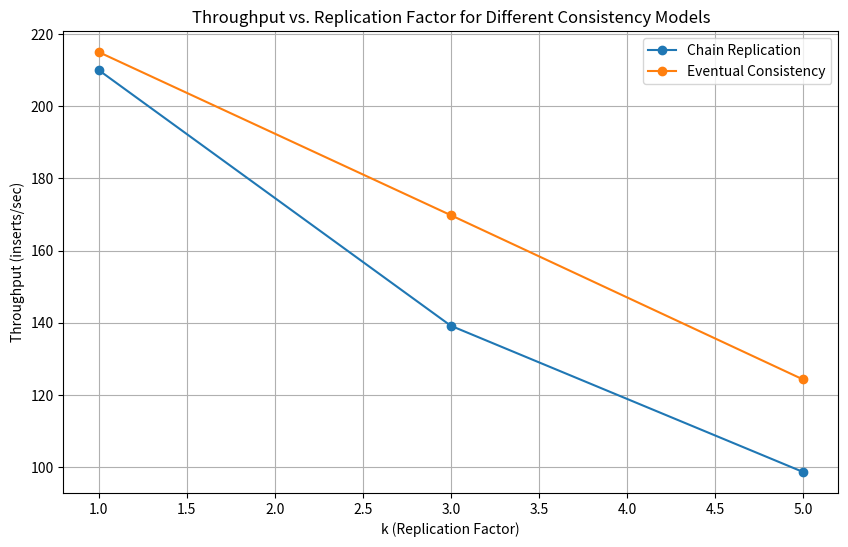

Python code for this plot:
import matplotlib.pyplot as plt

# k values including k=1, 3, and 5
k_values = [1, 3, 5]

# Throughput values for each consistency model.
throughput_chain = [210.12, 139.14, 98.56]       # Chain Replication
throughput_eventual = [215.11, 169.82, 124.23]     # Eventual Consistency

plt.figure(figsize=(10, 6))
plt.plot(k_values, throughput_chain, marker='o', label='Chain Replication')
plt.plot(k_values, throughput_eventual, marker='o', label='Eventual Consistency')

plt.xlabel('k (Replication Factor)')
plt.ylabel('Throughput (inserts/sec)')
plt.title('Throughput vs. Replication Factor for Different Consistency Models')
plt.legend()
plt.grid(True)
plt.show()